Run: headless pygame with SDL's dummy video driver; simulated clock (each Clock.tick advances the game by its frame time, no real sleeping); random seed 0; keys injected as events and as key.get_pressed() state; no mouse input.
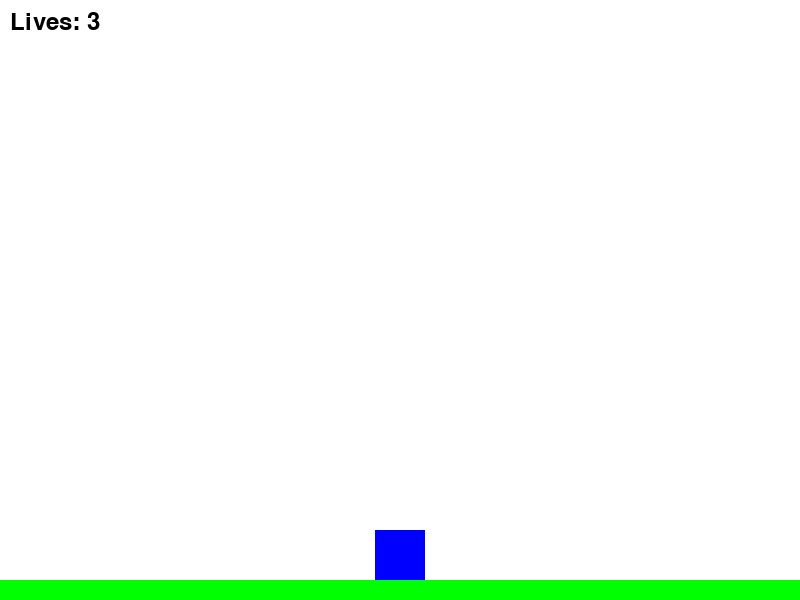
Frame 1 of 4 · flips 1–60 · no input
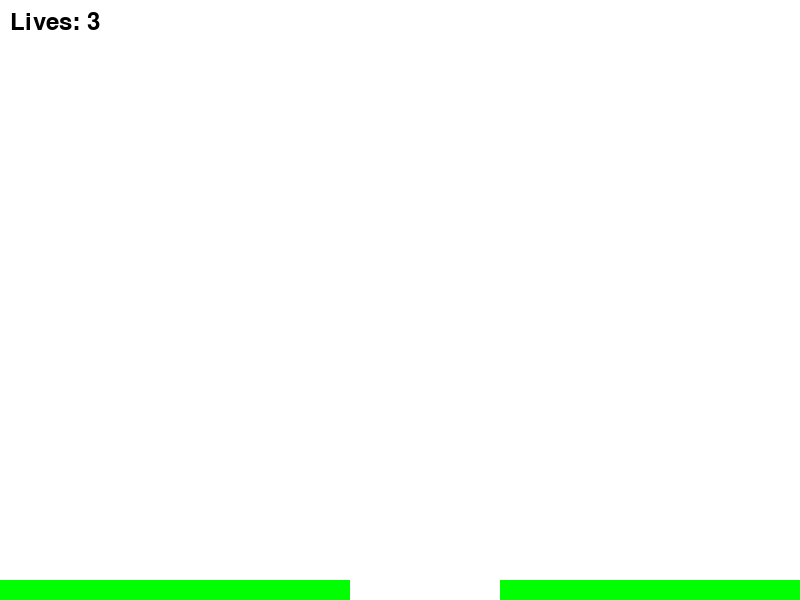
Frame 2 of 4 · flips 61–180 · tapped SPACE, RETURN · held RIGHT (→), D
Frame 3 of 4 · flips 181–300 · held DOWN (↓), S · screen unchanged from frame 2, image omitted
Frame 4 of 4 · flips 301–420 · held LEFT (←), A, UP (↑), W · screen same as frame 1, image omitted

The pygame program that drew these frames:

import pygame
import sys

# Initialize Pygame
pygame.init()

# Constants
SCREEN_WIDTH = 800
SCREEN_HEIGHT = 600
MAP_WIDTH = 2000  # The total width of the map
GRAVITY = 0.5
JUMP_STRENGTH = 10
GROUND_HEIGHT = 20
LIFE_COUNTER = 3
GAP_WIDTH = 150  # Width of the gap in the ground

# Colors
WHITE = (255, 255, 255)
BLUE = (0, 0, 255)
GREEN = (0, 255, 0)
BLACK = (0, 0, 0)

# Player class
class Player(pygame.sprite.Sprite):
    def __init__(self):
        super().__init__()
        self.image = pygame.Surface((50, 50))
        self.image.fill(BLUE)
        self.rect = self.image.get_rect()
        self.rect.x = SCREEN_WIDTH // 2 - self.rect.width // 2  # Start player in the center of the screen
        self.rect.y = SCREEN_HEIGHT - 150
        self.velocity_y = 0
        self.on_ground = False
        self.map_x = 100  # The player's position in the larger map (not just the screen)

    def update(self, ground_left, ground_right):
        self.velocity_y += GRAVITY
        self.rect.y += self.velocity_y

        # Check for collision with left and right ground parts
        if pygame.sprite.collide_rect(self, ground_left) or pygame.sprite.collide_rect(self, ground_right):
            if self.velocity_y > 0:  # Ensure the player is falling
                self.rect.bottom = ground_left.rect.top  # Align with the top of the ground
                self.on_ground = True
                self.velocity_y = 0
        else:
            self.on_ground = False

        # Update the player's position in the larger map
        keys = pygame.key.get_pressed()
        if keys[pygame.K_LEFT]:
            self.rect.x -= 5
        if keys[pygame.K_RIGHT]:
            self.rect.x += 5
        if keys[pygame.K_SPACE] and self.on_ground:  # Allow jumping only when on the ground
            self.velocity_y -= JUMP_STRENGTH

        # Update map position based on the player's position
        self.map_x = self.rect.x

# Ground class (green bar with two sections to form a gap)
class Ground(pygame.sprite.Sprite):
    def __init__(self, x, width):
        super().__init__()
        self.image = pygame.Surface((width, GROUND_HEIGHT))
        self.image.fill(GREEN)
        self.rect = self.image.get_rect()
        self.rect.x = x
        self.rect.y = SCREEN_HEIGHT - GROUND_HEIGHT

# Game over function
def game_over(screen):
    screen.fill(WHITE)
    font = pygame.font.SysFont(None, 55)
    text = font.render('Game Over', True, BLACK)
    screen.blit(text, (SCREEN_WIDTH // 2 - text.get_width() // 2, SCREEN_HEIGHT // 2 - text.get_height() // 2))
    pygame.display.flip()
    pygame.time.wait(3000)  # Display for 3 seconds
    pygame.quit()
    sys.exit()

# Set up the game window
screen = pygame.display.set_mode((SCREEN_WIDTH, SCREEN_HEIGHT))
pygame.display.set_caption("Scrolling Mario Game with Fixed Player and Lives")

# Create ground sections (split by the gap)
ground_left = Ground(0, (MAP_WIDTH - GAP_WIDTH) // 2)  # Left side of the gap
ground_right = Ground((MAP_WIDTH + GAP_WIDTH) // 2, (MAP_WIDTH - GAP_WIDTH) // 2)  # Right side of the gap

# Create player instance
player = Player()

# Life counter
life_counter = LIFE_COUNTER

# Font for life counter
font = pygame.font.SysFont(None, 35)

# Camera offset (how far the map is scrolled horizontally)
camera_x = 0

# Game loop
clock = pygame.time.Clock()
while True:
    for event in pygame.event.get():
        if event.type == pygame.QUIT:
            pygame.quit()
            sys.exit()

    # Player input and movement
    player.update(ground_left, ground_right)

    # Adjust camera position based on player's position
    if player.rect.x > SCREEN_WIDTH // 2 and player.rect.x < MAP_WIDTH - SCREEN_WIDTH // 2:
        camera_x = player.rect.x - SCREEN_WIDTH // 2  # Center player on screen when they are in the middle of the map
    elif player.rect.x <= SCREEN_WIDTH // 2:  # Allow player to go left until screen edge
        camera_x = 0
    elif player.rect.x >= MAP_WIDTH - SCREEN_WIDTH // 2:  # Allow player to go right until screen edge
        camera_x = MAP_WIDTH - SCREEN_WIDTH

    # Check if player falls through the gap
    if not pygame.sprite.collide_rect(player, ground_left) and not pygame.sprite.collide_rect(player, ground_right) and player.rect.y >= SCREEN_HEIGHT:
        life_counter -= 1
        if life_counter < 0:
            game_over(screen)  # End the game if life counter is negative
        else:
            player.rect.x, player.rect.y = SCREEN_WIDTH // 2 - player.rect.width // 2, SCREEN_HEIGHT - 150  # Reset player position

    # Update display
    screen.fill(WHITE)

    # Shift the ground sections according to the camera position
    ground_left.rect.x = 0 - camera_x
    ground_right.rect.x = (MAP_WIDTH + GAP_WIDTH) // 2 - camera_x

    # Create a sprite group and add all elements to draw
    all_sprites = pygame.sprite.Group(player, ground_left, ground_right)
    all_sprites.draw(screen)

    # Draw life counter
    life_text = font.render(f"Lives: {life_counter}", True, BLACK)
    screen.blit(life_text, (10, 10))

    # Refresh the display
    pygame.display.flip()
    clock.tick(60)
